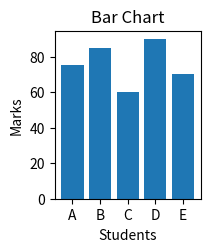
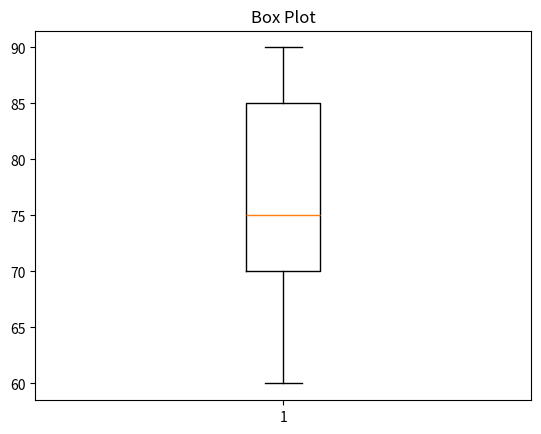
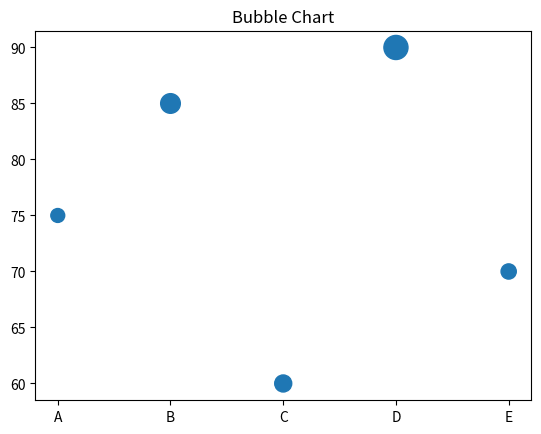
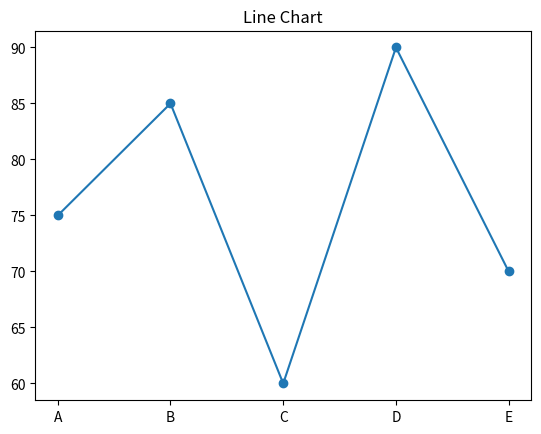
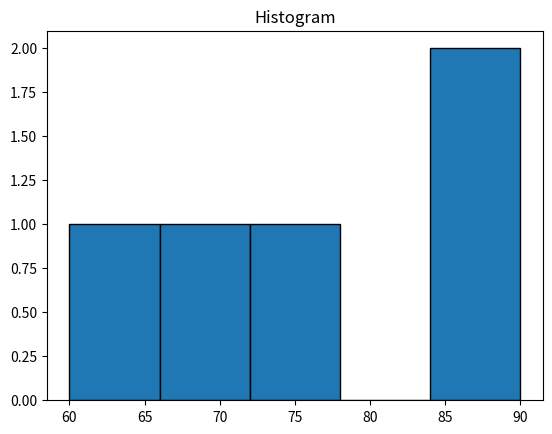
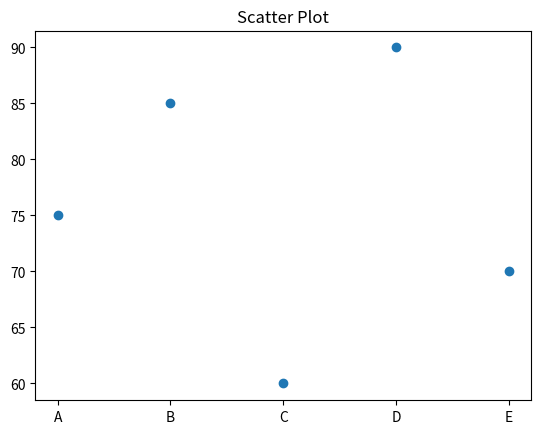
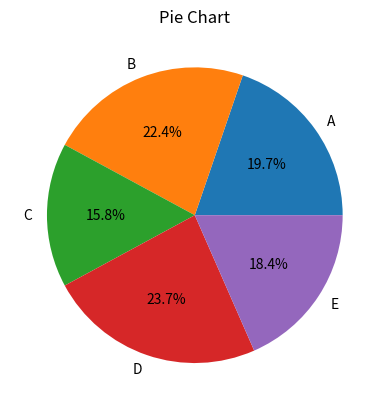

These figures' Python source, in order:
import matplotlib.pyplot as plt
students = ['A', 'B', 'C', 'D', 'E']
marks = [75, 85, 60, 90, 70]

# 1. Bar Chart
plt.subplot(2, 3, 1)

plt.bar(students, marks)
plt.title("Bar Chart")
plt.xlabel("Students")
plt.ylabel("Marks")
plt.show()

plt.boxplot(marks)
plt.title("Box Plot")
plt.show()

plt.scatter(students, marks, s=[100, 200, 150, 300, 120])
plt.title("Bubble Chart")
plt.show()

plt.plot(students, marks, marker='o')
plt.title("Line Chart")
plt.show()

plt.hist(marks, bins=5, edgecolor='black')
plt.title("Histogram")
plt.show()

plt.scatter(students, marks)
plt.title("Scatter Plot")
plt.show()

plt.pie(marks, labels=students, autopct='%1.1f%%')
plt.title("Pie Chart")
plt.show()
